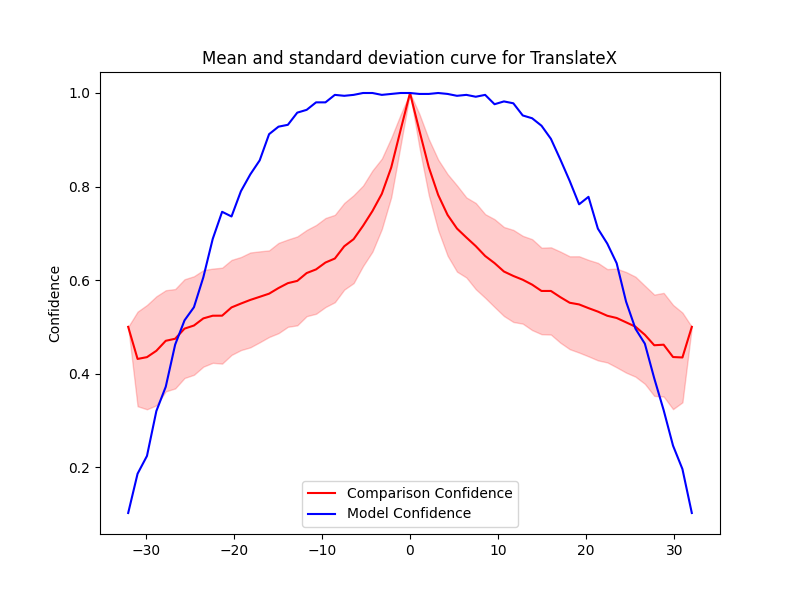

Source data for this figure (header and first rows):
Severity, Mean, Std, Accuracy, Time Taken
0.0, 1, 9.638137207064405e-07, 1.0, 0.2594
1.067, 0.9196, 0.03559, 0.998, 0.325
2.133, 0.8413, 0.06001, 0.998, 0.3072
3.2, 0.782, 0.0755, 1.0, 0.3442
4.267, 0.7393, 0.08725, 0.998, 0.2574
5.333, 0.7102, 0.09224, 0.994, 0.3141
6.4, 0.6911, 0.08561, 0.996, 0.2914
7.467, 0.6726, 0.09217, 0.992, 0.2895
8.533, 0.6515, 0.08947, 0.996, 0.2661
9.6, 0.6363, 0.0939, 0.976, 0.2634
10.67, 0.6183, 0.09517, 0.982, 0.2571
11.73, 0.6088, 0.09843, 0.978, 0.2952
12.8, 0.6007, 0.09389, 0.952, 0.2682
13.87, 0.5903, 0.09722, 0.946, 0.3088
14.93, 0.5767, 0.0925, 0.93, 0.2414
16, 0.5767, 0.09328, 0.902, 0.256
17.07, 0.5635, 0.09741, 0.858, 0.3037
18.13, 0.5516, 0.0993, 0.812, 0.2837
19.2, 0.548, 0.103, 0.762, 0.3151
20.27, 0.54, 0.1031, 0.778, 0.2405
21.33, 0.5326, 0.1043, 0.71, 0.2471
22.4, 0.5237, 0.09978, 0.678, 0.2545
23.47, 0.5189, 0.1055, 0.636, 0.3
24.53, 0.5097, 0.1075, 0.554, 0.2691
25.6, 0.5004, 0.1069, 0.496, 0.2324
26.67, 0.4831, 0.1049, 0.464, 0.3015
27.73, 0.4607, 0.1083, 0.39, 0.2478
28.8, 0.4618, 0.1108, 0.322, 0.2342
29.87, 0.4355, 0.1114, 0.246, 0.3336
30.93, 0.4345, 0.09591, 0.196, 0.2647
32.0, 0.5, 0.0, 0.102, 0.2427
-0.0, 1, 9.792557203794955e-07, 1.0, 0.2509
-1.067, 0.9209, 0.03298, 1.0, 0.3059
-2.133, 0.8406, 0.06331, 0.998, 0.2407
-3.2, 0.7844, 0.07529, 0.996, 0.2621
-4.267, 0.7475, 0.08677, 1.0, 0.199
-5.333, 0.716, 0.08599, 1.0, 0.2098
-6.4, 0.6875, 0.09398, 0.996, 0.2481
-7.467, 0.6723, 0.09266, 0.994, 0.1947
-8.533, 0.6461, 0.09341, 0.996, 0.3015
-9.6, 0.6375, 0.09517, 0.98, 0.269
-10.67, 0.6229, 0.09488, 0.98, 0.2073
-11.73, 0.615, 0.09217, 0.964, 0.2404
-12.8, 0.5983, 0.09503, 0.958, 0.2045
-13.87, 0.5934, 0.09335, 0.932, 0.3014
-14.93, 0.583, 0.09651, 0.928, 0.2003
-16, 0.5709, 0.09258, 0.912, 0.1993
-17.07, 0.5642, 0.0972, 0.856, 0.3253
-18.13, 0.5576, 0.1014, 0.826, 0.2627
-19.2, 0.5498, 0.09951, 0.79, 0.3012
-20.27, 0.5416, 0.1016, 0.736, 0.2046
-21.33, 0.5239, 0.1026, 0.746, 0.2535
-22.4, 0.5238, 0.1007, 0.688, 0.2309
-23.47, 0.5181, 0.1032, 0.606, 0.296
-24.53, 0.5028, 0.1054, 0.542, 0.1906
-25.6, 0.4962, 0.1056, 0.514, 0.2446
-26.67, 0.4746, 0.1063, 0.462, 0.1993
-27.73, 0.4702, 0.1081, 0.372, 0.2594
-28.8, 0.4488, 0.1165, 0.32, 0.2546
-29.87, 0.4353, 0.1115, 0.224, 0.1979
... 2 more rows
